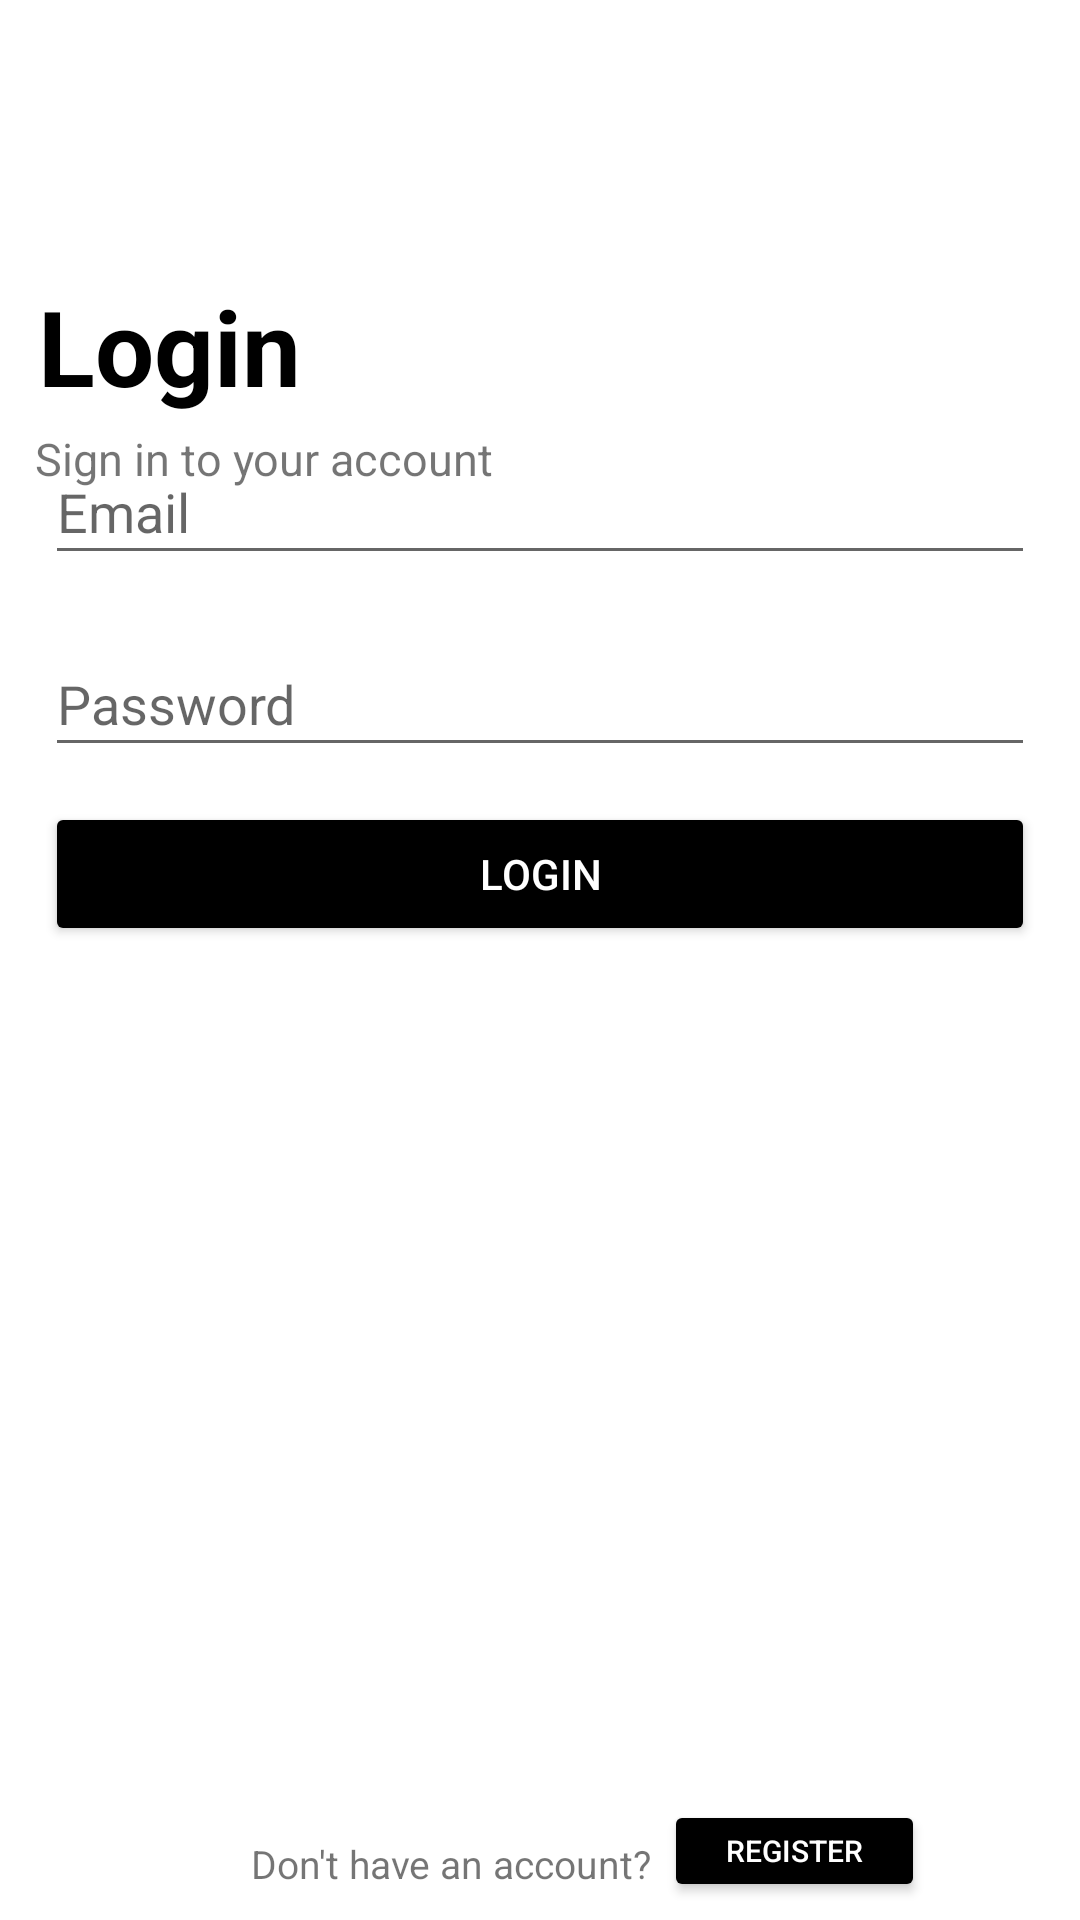

This screen was rendered from an Android layout file. Write that file and the resources it references.
<!-- AndroidManifest.xml: application theme Theme.RestaurantManager -->
<!-- res/layout/activity_login.xml -->
<?xml version="1.0" encoding="utf-8"?>
<androidx.constraintlayout.widget.ConstraintLayout xmlns:android="http://schemas.android.com/apk/res/android"
    xmlns:app="http://schemas.android.com/apk/res-auto"
    xmlns:tools="http://schemas.android.com/tools"
    android:layout_width="match_parent"
    android:layout_height="match_parent"
    tools:context=".LoginActivity">

    <TextView
        android:id="@+id/loginSign"
        android:layout_width="wrap_content"
        android:layout_height="wrap_content"
        android:layout_marginTop="92dp"
        android:text="Login"
        android:textColor="@color/black"
        android:textSize="35sp"
        android:textStyle="bold"
        app:layout_constraintEnd_toEndOf="parent"
        app:layout_constraintHorizontal_bias="0.046"
        app:layout_constraintStart_toStartOf="parent"
        app:layout_constraintTop_toTopOf="parent" />

    <TextView
        android:id="@+id/loginUndersign"
        android:layout_width="wrap_content"
        android:layout_height="wrap_content"
        android:layout_marginTop="4dp"
        android:text="Sign in to your account"
        android:textSize="15sp"
        app:layout_constraintEnd_toEndOf="parent"
        app:layout_constraintHorizontal_bias="0.057"
        app:layout_constraintStart_toStartOf="parent"
        app:layout_constraintTop_toBottomOf="@+id/loginSign" />

    <EditText
        android:id="@+id/etEmail"
        android:layout_width="0dp"
        android:layout_height="45sp"
        android:layout_marginStart="15dp"
        android:layout_marginTop="192dp"
        android:layout_marginEnd="15dp"
        android:layout_marginBottom="19dp"
        android:ems="10"
        android:inputType="textEmailAddress"
        android:hint="Email"
        app:layout_constraintBottom_toTopOf="@+id/etPassword"
        app:layout_constraintEnd_toEndOf="parent"
        app:layout_constraintStart_toStartOf="parent"
        app:layout_constraintTop_toTopOf="parent" />

    <EditText
        android:id="@+id/etPassword"
        android:layout_width="0dp"
        android:layout_height="45sp"
        android:layout_marginStart="15dp"
        android:layout_marginEnd="15dp"
        android:layout_marginBottom="430dp"
        android:ems="10"
        android:inputType="textPassword"
        android:hint="Password"
        app:layout_constraintBottom_toBottomOf="parent"
        app:layout_constraintEnd_toEndOf="parent"
        app:layout_constraintStart_toStartOf="parent"
        app:layout_constraintTop_toBottomOf="@+id/etEmail" />

    <Button
        android:id="@+id/loginBtn"
        android:layout_width="match_parent"
        android:layout_height="wrap_content"
        android:layout_marginStart="15dp"
        android:layout_marginEnd="15dp"
        android:layout_marginBottom="324dp"
        android:backgroundTint="@color/black"
        android:text="Login"
        android:textColor="@color/white"
        app:layout_constraintBottom_toBottomOf="parent"
        app:layout_constraintEnd_toEndOf="parent"
        app:layout_constraintHorizontal_bias="0.0"
        app:layout_constraintStart_toStartOf="parent"
        app:layout_constraintTop_toBottomOf="@+id/etPassword"
        app:layout_constraintVertical_bias="0.948" />

    <TextView
        android:id="@+id/registerTxt"
        android:layout_width="wrap_content"
        android:layout_height="wrap_content"
        android:layout_marginBottom="10dp"
        android:text="Don't have an account?"
        android:textAlignment="center"
        android:textSize="13sp"
        app:layout_constraintBottom_toBottomOf="parent"
        app:layout_constraintEnd_toEndOf="parent"
        app:layout_constraintHorizontal_bias="0.37"
        app:layout_constraintStart_toStartOf="parent" />

    <Button
        android:id="@+id/registerBtn"
        android:layout_width="87dp"
        android:layout_height="34dp"
        android:layout_marginBottom="6dp"
        android:backgroundTint="@color/black"
        android:text="Register"
        android:textColor="@color/white"
        android:textSize="10sp"
        app:layout_constraintBottom_toBottomOf="parent"
        app:layout_constraintEnd_toEndOf="parent"
        app:layout_constraintHorizontal_bias="0.07"
        app:layout_constraintStart_toEndOf="@+id/registerTxt" />


</androidx.constraintlayout.widget.ConstraintLayout>
<!-- resources referenced by this layout -->
<resources>
  <color name="black">#FF000000</color>
  <color name="white">#FFFFFFFF</color>
  <style name="Theme.RestaurantManager" parent="Theme.MaterialComponents.DayNight.DarkActionBar">
          
          <item name="colorPrimary">@color/purple_500</item>
          <item name="colorPrimaryVariant">@color/purple_700</item>
          <item name="colorOnPrimary">@color/white</item>
          
          <item name="colorSecondary">@color/teal_200</item>
          <item name="colorSecondaryVariant">@color/teal_700</item>
          <item name="colorOnSecondary">@color/black</item>
          
          <item name="android:statusBarColor">?attr/colorPrimaryVariant</item>
          
      </style>
  <color name="purple_500">#FF6200EE</color>
  <color name="purple_700">#FF3700B3</color>
  <color name="teal_200">#FF03DAC5</color>
  <color name="teal_700">#FF018786</color>
</resources>
